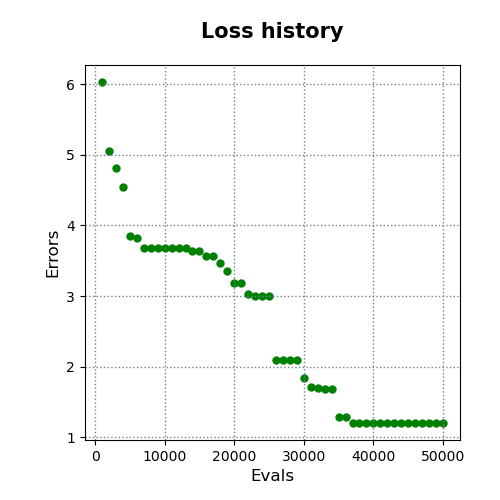

The file beside this chart, header and first rows:
evals, errors
1000, 6.032
2000, 5.061
3000, 4.809
4000, 4.543
5000, 3.855
6000, 3.827
7000, 3.675
8000, 3.675
9000, 3.675
10000, 3.675
11000, 3.675
12000, 3.675
13000, 3.675
14000, 3.636
15000, 3.636
16000, 3.57
17000, 3.57
18000, 3.474
19000, 3.355
20000, 3.192
21000, 3.192
22000, 3.028
23000, 3.005
24000, 3.005
25000, 3.005
26000, 2.089
27000, 2.089
28000, 2.089
29000, 2.089
30000, 1.846
31000, 1.71
32000, 1.699
33000, 1.684
34000, 1.684
35000, 1.288
36000, 1.288
37000, 1.208
38000, 1.208
39000, 1.208
40000, 1.208
41000, 1.208
42000, 1.208
43000, 1.208
44000, 1.208
45000, 1.208
46000, 1.208
47000, 1.208
48000, 1.208
49000, 1.208
50000, 1.203
